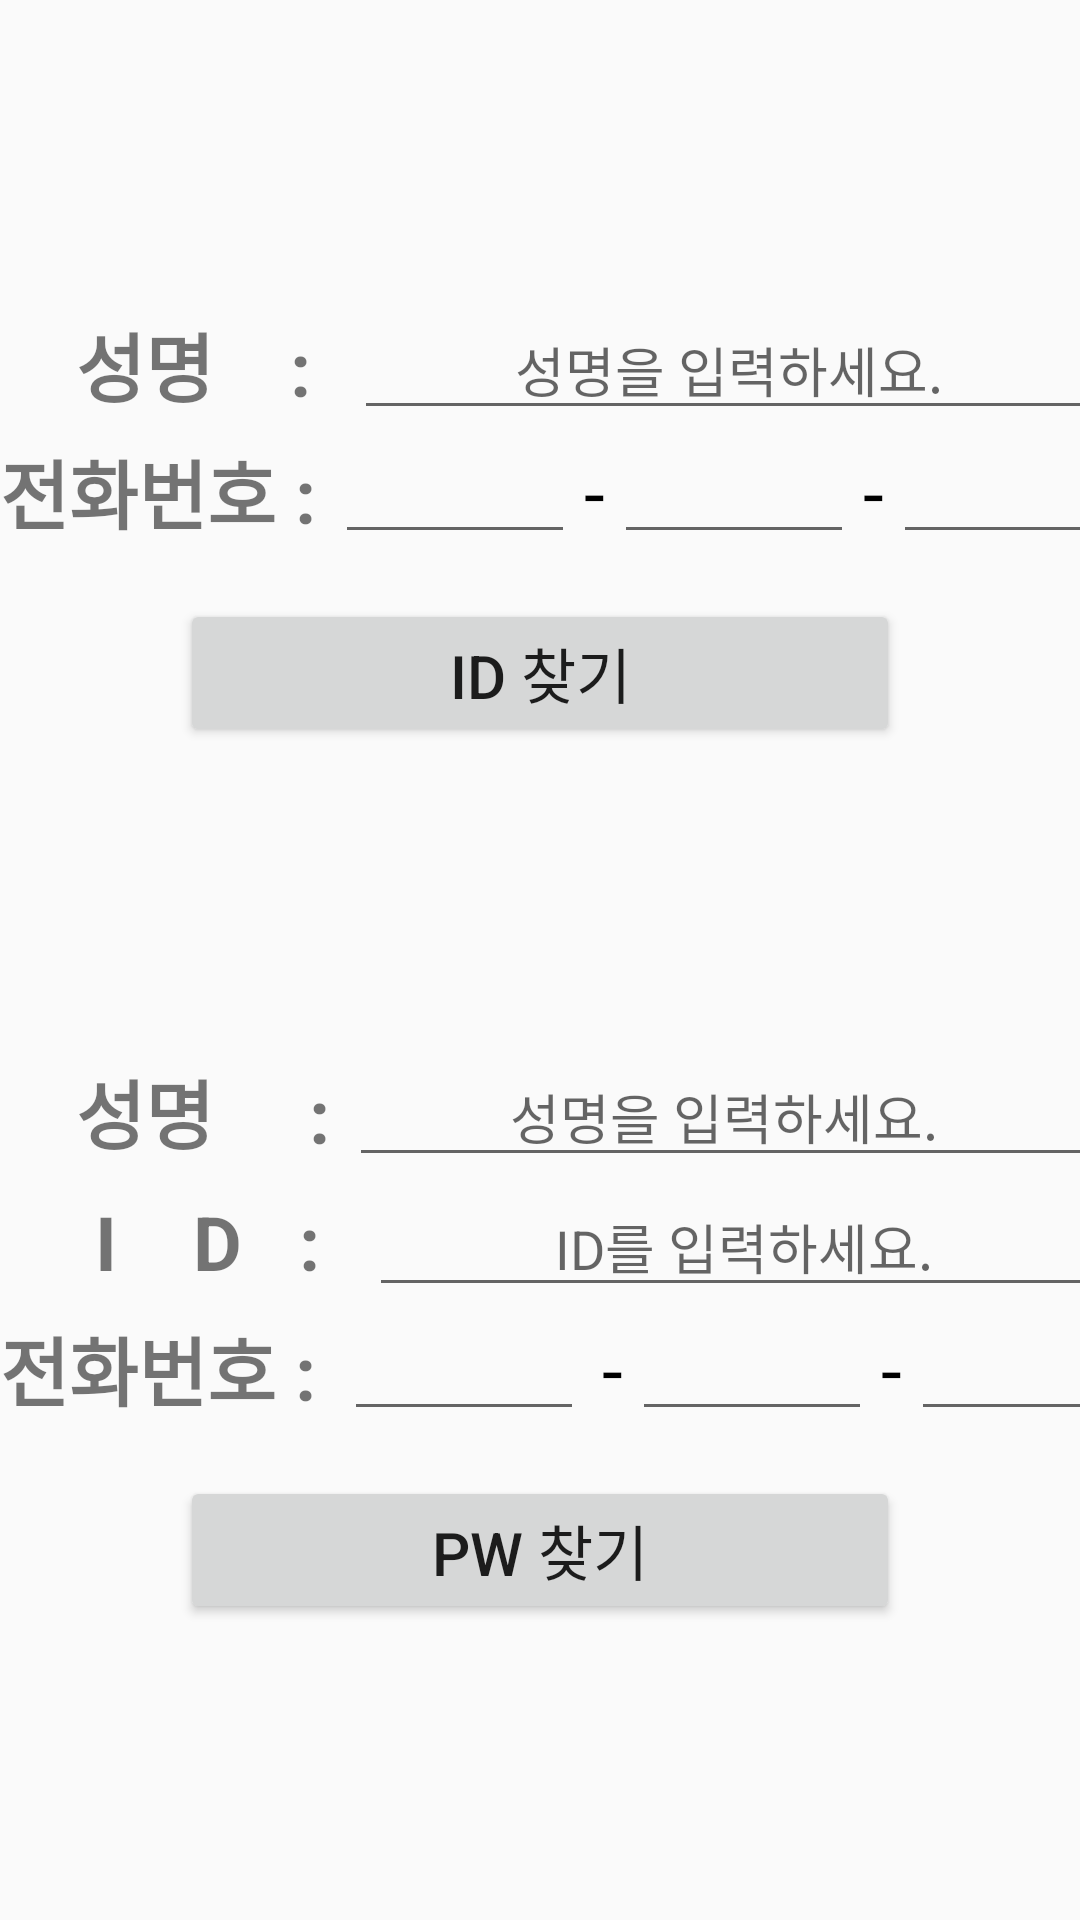

The Android layout XML behind this screen, and the referenced resources:
<!-- AndroidManifest.xml: application theme Theme.ServerTestApp -->
<!-- res/layout/find_account.xml -->
<?xml version="1.0" encoding="utf-8"?>
<LinearLayout xmlns:android="http://schemas.android.com/apk/res/android"
    xmlns:app="http://schemas.android.com/apk/res-auto"
    xmlns:tools="http://schemas.android.com/tools"
    android:layout_width="match_parent"
    android:layout_height="match_parent"
    android:orientation="vertical"
    tools:context=".FindAccount">

    <LinearLayout
        android:layout_width="match_parent"
        android:layout_height="wrap_content"
        android:orientation="vertical"
        android:gravity="center"
        >

        <LinearLayout
            android:layout_width="match_parent"
            android:layout_height="wrap_content"
            android:gravity="center|left"
            android:layout_marginTop="100dp">
            <TextView
                android:layout_width="wrap_content"
                android:layout_height="wrap_content"
                android:text="    성명    : "
                android:textSize="25dp"

                android:textStyle="bold" />
            <EditText
                android:id="@+id/IDFindName"
                android:layout_width="250dp"
                android:layout_height="wrap_content"
                android:hint="성명을 입력하세요."

                android:gravity="center"
                android:layout_marginRight="8dp"
                android:layout_marginLeft="8dp"/>
        </LinearLayout>
        <LinearLayout
            android:layout_width="match_parent"
            android:layout_height="wrap_content"
            android:gravity="center|left">
            <TextView
                android:layout_width="wrap_content"
                android:layout_height="wrap_content"
                android:text="전화번호 : "
                android:textSize="25dp"

                android:textStyle="bold"
                />
            <EditText
                android:id="@+id/IDFindPhoneNum_1"
                android:layout_width="80dp"
                android:layout_height="wrap_content"
                android:textAlignment="center"
                android:hint=""
                />
            <TextView
                android:layout_width="wrap_content"
                android:layout_height="wrap_content"
                android:text="-"
                android:textSize="25dp"
                android:textColor="#000000"
                android:layout_marginLeft="3dp"
                android:layout_marginRight="3dp"/>
            <EditText
                android:id="@+id/IDFindPhoneNum_2"
                android:layout_width="80dp"
                android:layout_height="wrap_content"
                android:textAlignment="center"
                android:hint=""
                />
            <TextView
                android:layout_width="wrap_content"
                android:layout_height="wrap_content"
                android:text="-"
                android:textSize="25dp"
                android:textColor="#000000"
                android:layout_marginLeft="3dp"
                android:layout_marginRight="3dp"/>
            <EditText
                android:id="@+id/IDFindPhoneNum_3"
                android:layout_width="80dp"
                android:layout_height="wrap_content"
                android:textAlignment="center"
                android:hint=""
                />
        </LinearLayout>

        <Button
            android:id="@+id/buttonFindID"
            android:layout_width="match_parent"
            android:layout_height="wrap_content"
            android:layout_marginRight="60dp"
            android:layout_marginLeft="60dp"
            android:text="ID 찾기"
            android:textSize="20dp"

            android:layout_marginTop="15dp" />
    </LinearLayout>

    <LinearLayout
        android:layout_width="match_parent"
        android:layout_height="wrap_content"
        android:orientation="vertical"
        android:gravity="center"
        android:layout_marginTop="100dp">

        <LinearLayout
            android:layout_width="match_parent"
            android:layout_height="wrap_content"
            android:gravity="center|left">
            <TextView
                android:layout_width="wrap_content"
                android:layout_height="wrap_content"
                android:text="    성명     : "
                android:textSize="25dp"

                android:textStyle="bold"/>
            <EditText
                android:id="@+id/PWFindName"
                android:layout_width="250dp"
                android:layout_height="wrap_content"
                android:hint="성명을 입력하세요."

                android:gravity="center"/>
        </LinearLayout>

        <LinearLayout
            android:layout_width="match_parent"
            android:layout_height="wrap_content"
            android:gravity="center|left">
            <TextView
                android:layout_width="wrap_content"
                android:layout_height="wrap_content"
                android:text="     I    D   : "
                android:textSize="25dp"

                android:textStyle="bold"
                android:layout_marginRight="10dp"/>
            <EditText
                android:id="@+id/PWFindID"
                android:layout_width="250dp"
                android:layout_height="wrap_content"
                android:hint="ID를 입력하세요."

                android:gravity="center"/>
        </LinearLayout>

        <LinearLayout
            android:layout_width="match_parent"
            android:layout_height="wrap_content"
            android:gravity="center|left">
            <TextView
                android:layout_width="wrap_content"
                android:layout_height="wrap_content"
                android:text="전화번호 : "
                android:textSize="25dp"

                android:textStyle="bold"/>
            <EditText
                android:id="@+id/PWFindPhoneNum_1"
                android:layout_width="80dp"
                android:layout_height="wrap_content"
                android:textAlignment="center"
                android:hint=""
                android:layout_marginLeft="3dp"
                android:layout_marginRight="3dp"
                />
            <TextView
                android:layout_width="wrap_content"
                android:layout_height="wrap_content"
                android:text="-"
                android:textSize="25dp"
                android:textColor="#000000"
                android:layout_marginLeft="3dp"
                android:layout_marginRight="3dp"/>
            <EditText
                android:id="@+id/PWFindPhoneNum_2"
                android:layout_width="80dp"
                android:layout_height="wrap_content"
                android:textAlignment="center"
                android:hint=""
               />
            <TextView
                android:layout_width="wrap_content"
                android:layout_height="wrap_content"
                android:text="-"
                android:textSize="25dp"
                android:textColor="#000000"
                android:layout_marginLeft="3dp"
                android:layout_marginRight="3dp"/>
            <EditText
                android:id="@+id/PWFindPhoneNum_3"
                android:layout_width="80dp"
                android:layout_height="wrap_content"
                android:textAlignment="center"
                android:hint=""
                />
        </LinearLayout>

        <Button
            android:id="@+id/buttonFindPW"
            android:layout_width="match_parent"
            android:layout_height="wrap_content"
            android:text="PW 찾기"

            android:layout_marginRight="60dp"
            android:layout_marginLeft="60dp"

            android:textSize="20dp"
            android:layout_marginTop="15dp"/>
    </LinearLayout>

</LinearLayout>
<!-- resources referenced by this layout -->
<resources>
  <style name="Theme.ServerTestApp" parent="Theme.AppCompat.Light.NoActionBar">
          
          <item name="colorPrimary">@color/purple_500</item>
          <item name="colorPrimaryVariant">@color/purple_700</item>
          <item name="colorOnPrimary">@color/white</item>
          
          <item name="colorSecondary">@color/teal_200</item>
          <item name="colorSecondaryVariant">@color/teal_700</item>
          <item name="colorOnSecondary">@color/black</item>
          
          <item name="android:statusBarColor" tools:targetApi="l">?attr/colorPrimaryVariant</item>
          
      </style>
  <!-- not gathered from this repository: default colours our renderer supplied (Android Studio template values) -->
  <color name="purple_500">#FF6200EE</color>
  <color name="purple_700">#FF3700B3</color>
  <color name="teal_200">#FF03DAC5</color>
  <color name="teal_700">#FF018786</color>
  <color name="black">#FF000000</color>
  <color name="white">#FFFFFFFF</color>
</resources>
